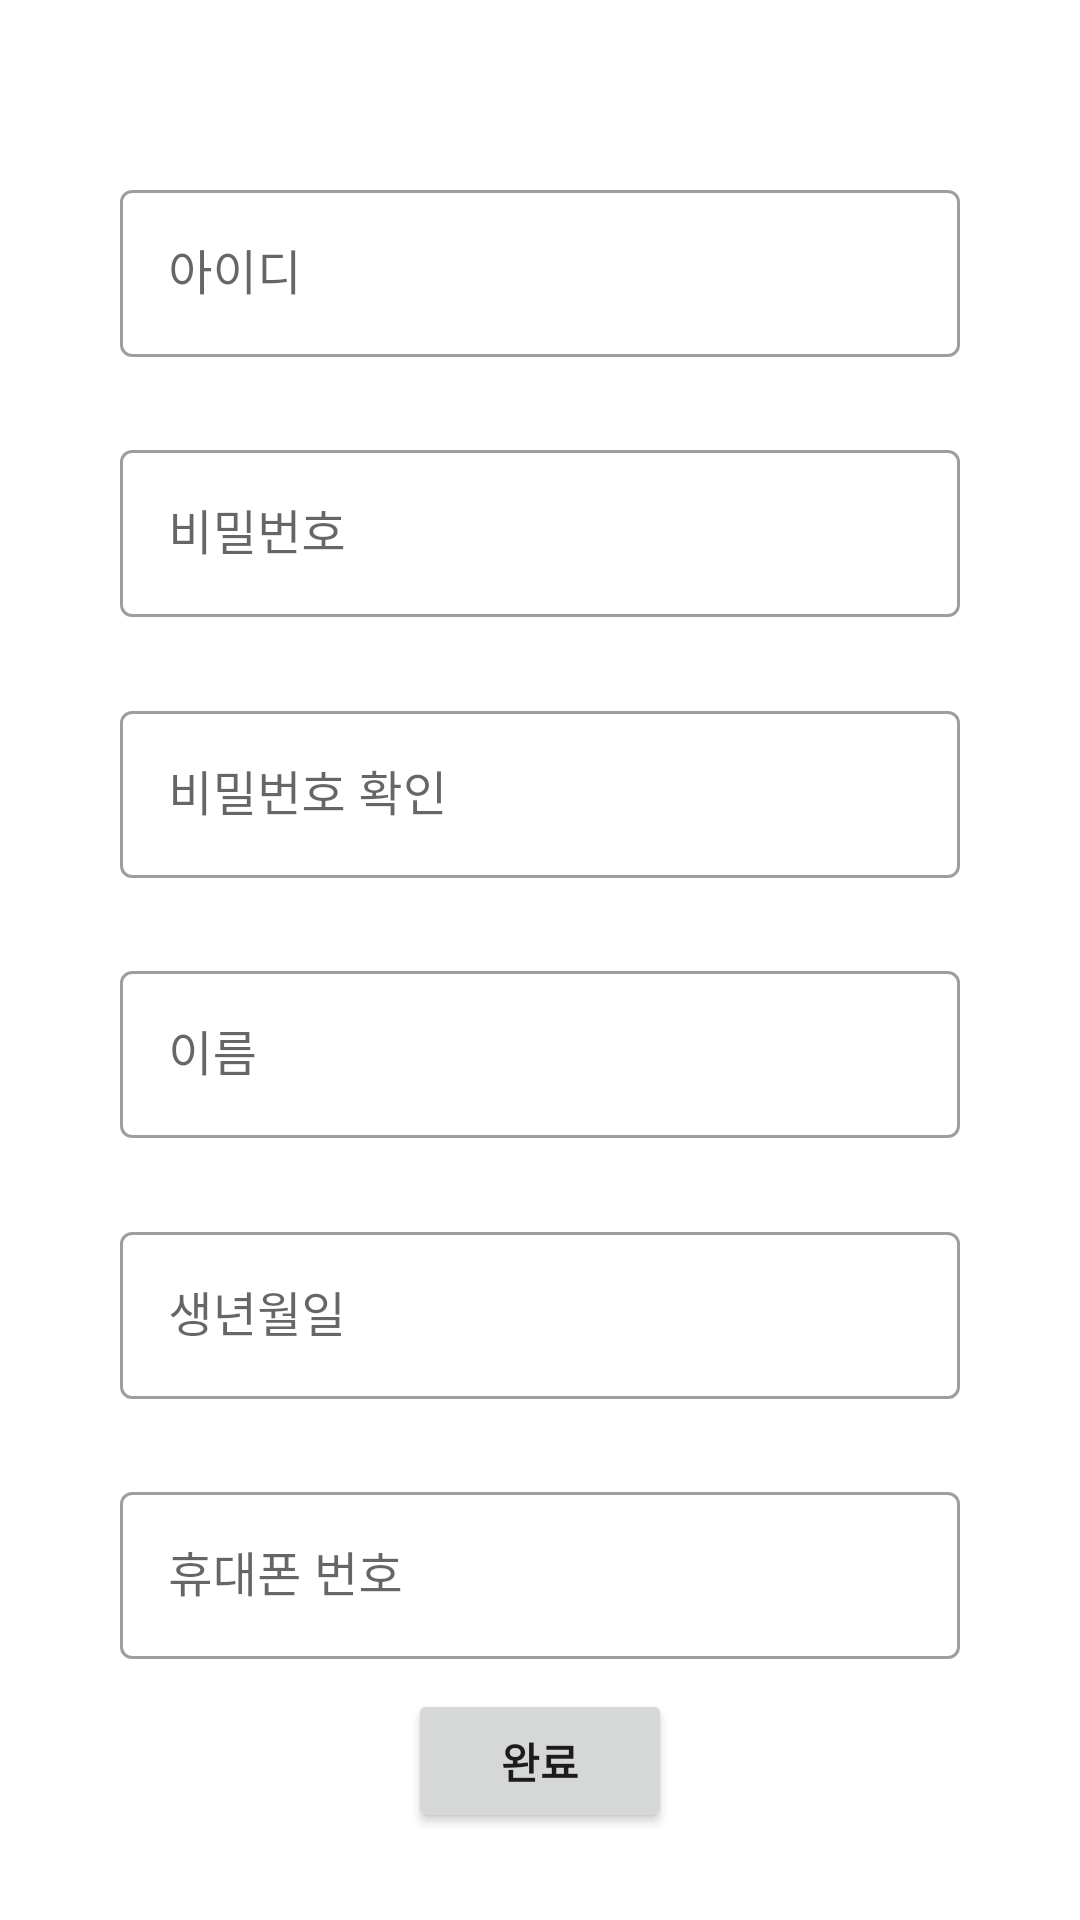

Android layout source for this screen:
<!-- AndroidManifest.xml: application theme Theme.ElderlyAppEx -->
<!-- res/layout/activity_register.xml -->
<?xml version="1.0" encoding="utf-8"?>
<androidx.constraintlayout.widget.ConstraintLayout
    xmlns:android="http://schemas.android.com/apk/res/android"
    xmlns:app="http://schemas.android.com/apk/res-auto"
    xmlns:tools="http://schemas.android.com/tools"
    android:layout_width="match_parent"
    android:layout_height="match_parent">

    <com.google.android.material.textfield.TextInputLayout

        style="@style/Widget.MaterialComponents.TextInputLayout.OutlinedBox"
        android:layout_width="0dp"
        android:layout_height="wrap_content"
        android:layout_marginLeft="40dp"
        android:layout_marginRight="40dp"
        android:hint="아이디"
        app:layout_constraintBottom_toBottomOf="parent"
        app:layout_constraintLeft_toLeftOf="parent"
        app:layout_constraintRight_toRightOf="parent"
        app:layout_constraintTop_toTopOf="parent"
        app:layout_constraintVertical_bias="0.10">

        <com.google.android.material.textfield.TextInputEditText
            android:id="@+id/edit_id"
            android:layout_width="match_parent"
            android:layout_height="wrap_content"
            android:inputType="textPersonName"/>
    </com.google.android.material.textfield.TextInputLayout>

    <com.google.android.material.textfield.TextInputLayout

        style="@style/Widget.MaterialComponents.TextInputLayout.OutlinedBox"
        android:layout_width="0dp"
        android:layout_height="wrap_content"
        android:layout_marginLeft="40dp"
        android:layout_marginRight="40dp"
        android:hint="비밀번호"
        app:layout_constraintBottom_toBottomOf="parent"
        app:layout_constraintLeft_toLeftOf="parent"
        app:layout_constraintRight_toRightOf="parent"
        app:layout_constraintTop_toTopOf="parent"
        app:layout_constraintVertical_bias="0.25">

        <com.google.android.material.textfield.TextInputEditText
            android:id="@+id/edit_pw"
            android:layout_width="match_parent"
            android:layout_height="wrap_content"
            android:inputType="textPassword"/>
    </com.google.android.material.textfield.TextInputLayout>

    <com.google.android.material.textfield.TextInputLayout

        style="@style/Widget.MaterialComponents.TextInputLayout.OutlinedBox"
        android:layout_width="0dp"
        android:layout_height="wrap_content"
        android:layout_marginLeft="40dp"
        android:layout_marginRight="40dp"
        android:hint="비밀번호 확인"
        app:layout_constraintBottom_toBottomOf="parent"
        app:layout_constraintLeft_toLeftOf="parent"
        app:layout_constraintRight_toRightOf="parent"
        app:layout_constraintTop_toTopOf="parent"
        app:layout_constraintVertical_bias="0.4">

        <com.google.android.material.textfield.TextInputEditText
            android:id="@+id/edit_pw_re"
            android:layout_width="match_parent"
            android:layout_height="wrap_content"
            android:inputType="textPassword"/>
    </com.google.android.material.textfield.TextInputLayout>

    <com.google.android.material.textfield.TextInputLayout

        style="@style/Widget.MaterialComponents.TextInputLayout.OutlinedBox"
        android:layout_width="0dp"
        android:layout_height="wrap_content"
        android:layout_marginLeft="40dp"
        android:layout_marginRight="40dp"
        android:hint="이름"
        app:layout_constraintBottom_toBottomOf="parent"
        app:layout_constraintLeft_toLeftOf="parent"
        app:layout_constraintRight_toRightOf="parent"
        app:layout_constraintTop_toTopOf="parent"
        app:layout_constraintVertical_bias="0.55">

        <com.google.android.material.textfield.TextInputEditText
            android:id="@+id/edit_name"
            android:layout_width="match_parent"
            android:layout_height="wrap_content"
            android:inputType="textPersonName"/>
    </com.google.android.material.textfield.TextInputLayout>

    <com.google.android.material.textfield.TextInputLayout

        style="@style/Widget.MaterialComponents.TextInputLayout.OutlinedBox"
        android:layout_width="0dp"
        android:layout_height="wrap_content"
        android:layout_marginLeft="40dp"
        android:layout_marginRight="40dp"
        android:hint="생년월일"
        app:layout_constraintBottom_toBottomOf="parent"
        app:layout_constraintLeft_toLeftOf="parent"
        app:layout_constraintRight_toRightOf="parent"
        app:layout_constraintTop_toTopOf="parent"
        app:layout_constraintVertical_bias="0.7">

        <com.google.android.material.textfield.TextInputEditText
            android:id="@+id/edit_birth"
            android:layout_width="match_parent"
            android:layout_height="wrap_content"
            android:inputType="date"/>
    </com.google.android.material.textfield.TextInputLayout>

    <com.google.android.material.textfield.TextInputLayout

        style="@style/Widget.MaterialComponents.TextInputLayout.OutlinedBox"
        android:layout_width="0dp"
        android:layout_height="wrap_content"
        android:layout_marginLeft="40dp"
        android:layout_marginRight="40dp"
        android:hint="휴대폰 번호"
        app:layout_constraintBottom_toBottomOf="parent"
        app:layout_constraintLeft_toLeftOf="parent"
        app:layout_constraintRight_toRightOf="parent"
        app:layout_constraintTop_toTopOf="parent"
        app:layout_constraintVertical_bias="0.85">

        <com.google.android.material.textfield.TextInputEditText
            android:id="@+id/edit_phone"
            android:layout_width="match_parent"
            android:layout_height="wrap_content"
            android:inputType="phone"/>
    </com.google.android.material.textfield.TextInputLayout>

    <Button
        android:id="@+id/btn_register"
        android:layout_width="wrap_content"
        android:layout_height="wrap_content"
        android:layout_marginTop="10dp"
        android:text="완료"
        android:textStyle="bold"
        app:layout_constraintBottom_toBottomOf="parent"
        app:layout_constraintLeft_toLeftOf="parent"
        app:layout_constraintRight_toRightOf="parent"
        app:layout_constraintTop_toTopOf="parent"
        app:layout_constraintVertical_bias="0.95"/>

</androidx.constraintlayout.widget.ConstraintLayout>
<!-- resources referenced by this layout -->
<resources>
  <style name="Theme.ElderlyAppEx" parent="Theme.MaterialComponents.DayNight.DarkActionBar">
          
          <item name="colorPrimary">@color/purple_500</item>
          <item name="colorPrimaryVariant">@color/purple_700</item>
          <item name="colorOnPrimary">@color/white</item>
          
          <item name="colorSecondary">@color/teal_200</item>
          <item name="colorSecondaryVariant">@color/teal_700</item>
          <item name="colorOnSecondary">@color/black</item>
          
          <item name="android:statusBarColor" tools:targetApi="l">?attr/colorPrimaryVariant</item>
          
      </style>
  <!-- not gathered from this repository: default colours our renderer supplied (Android Studio template values) -->
  <color name="purple_500">#FF6200EE</color>
  <color name="purple_700">#FF3700B3</color>
  <color name="teal_200">#FF03DAC5</color>
  <color name="teal_700">#FF018786</color>
  <color name="black">#FF000000</color>
  <color name="white">#FFFFFFFF</color>
</resources>
